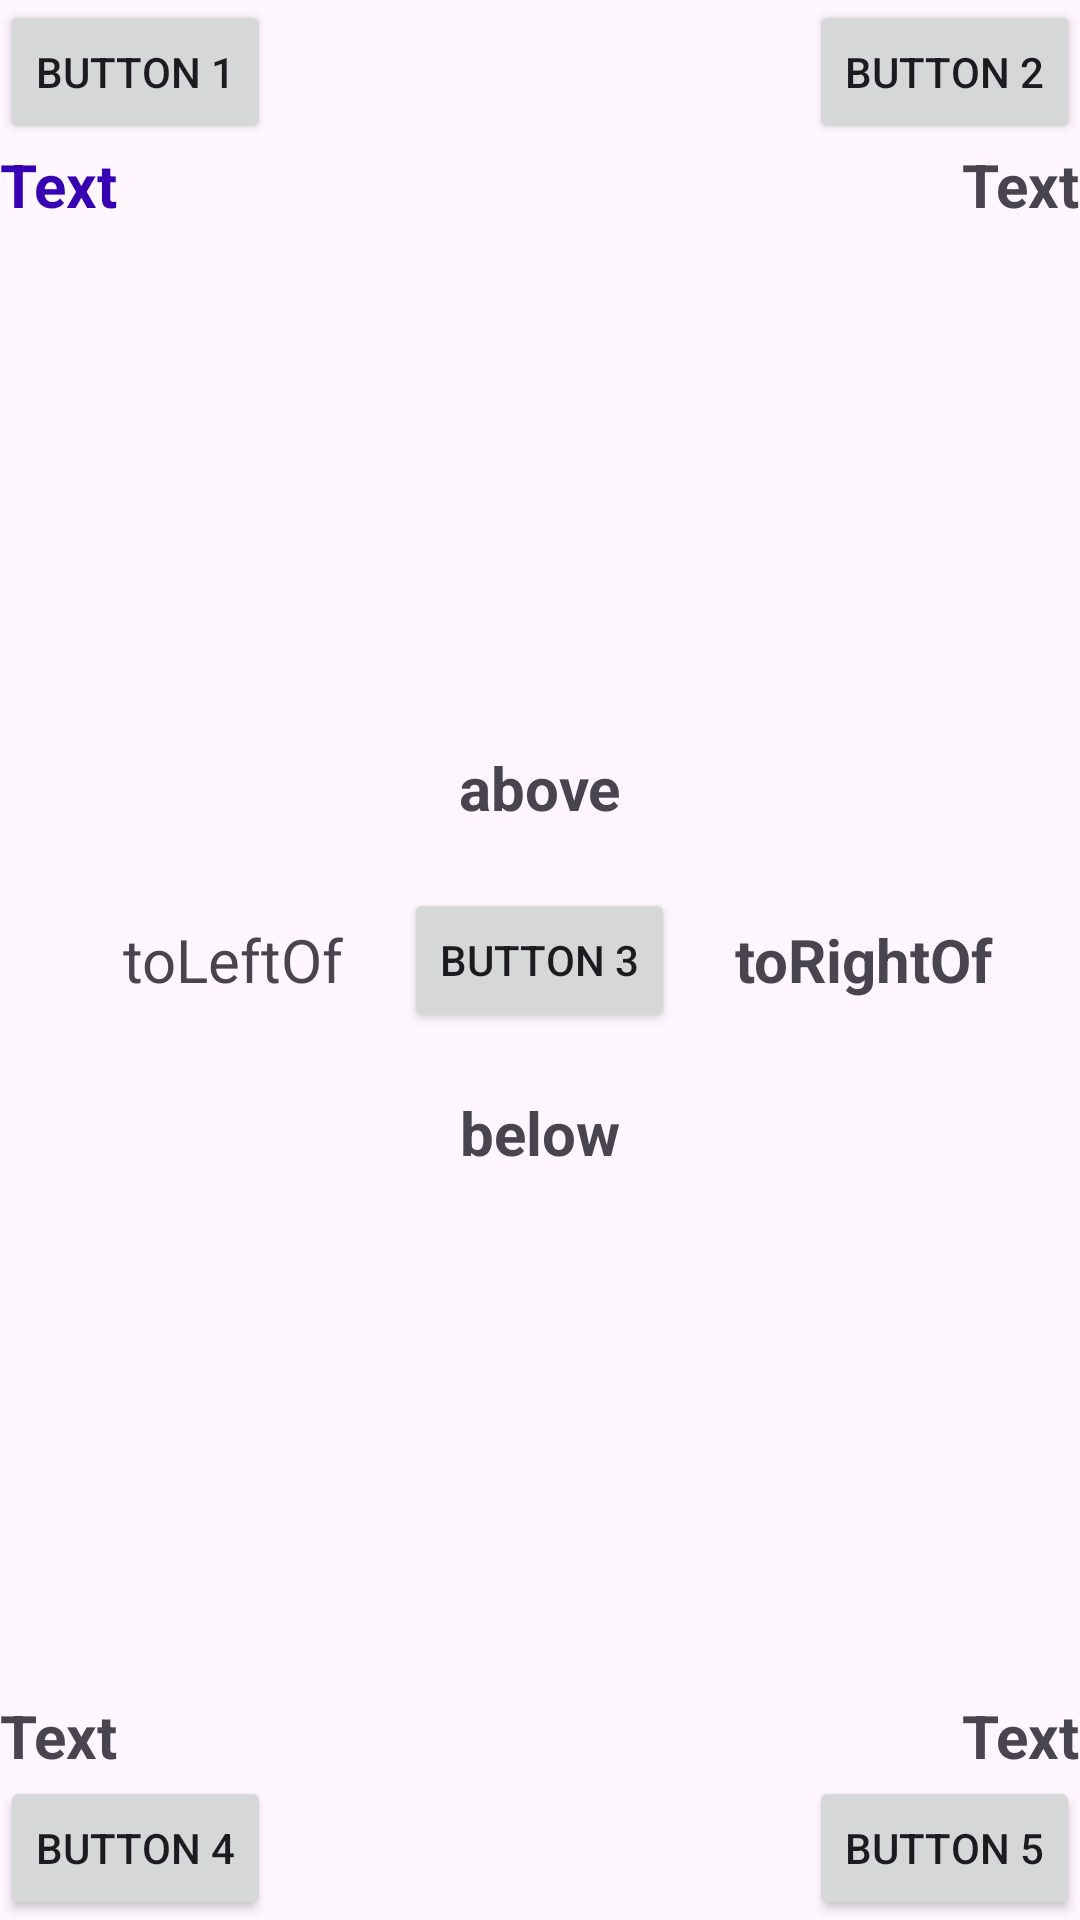

Write the Android layout XML for this screen, with the resource values it uses.
<!-- AndroidManifest.xml: application theme Theme.FullMateri -->
<!-- res/layout/activity_relative.xml -->
<?xml version="1.0" encoding="utf-8"?>
<RelativeLayout xmlns:android="http://schemas.android.com/apk/res/android"
    xmlns:app="http://schemas.android.com/apk/res-auto"
    xmlns:tools="http://schemas.android.com/tools"
    android:layout_width="match_parent"
    android:layout_height="match_parent"
    android:layout_margin="10dp"
    tools:context=".ui.RelativeActivity">

    <Button
        android:id="@+id/btn1"
        android:layout_width="wrap_content"
        android:layout_height="wrap_content"
        android:text="Button 1" />

    <TextView
        android:id="@+id/tv5"
        android:layout_width="wrap_content"
        android:layout_height="wrap_content"
        android:layout_below="@+id/btn1"
        android:text="Text"
        android:textColor="@color/purple_700"
        android:textSize="20sp"
        android:textStyle="bold" />

    <Button
        android:id="@+id/btn2"
        android:layout_width="wrap_content"
        android:layout_height="wrap_content"
        android:layout_alignParentRight="true"
        android:text="Button 2" />

    <TextView
        android:layout_width="wrap_content"
        android:layout_height="wrap_content"
        android:layout_below="@+id/btn2"
        android:layout_alignParentRight="true"
        android:text="Text"
        android:textSize="20sp"
        android:textStyle="bold" />

    <TextView
        android:id="@+id/tv1"
        android:layout_width="wrap_content"
        android:layout_height="wrap_content"
        android:layout_centerVertical="true"
        android:layout_marginRight="20dp"
        android:layout_toStartOf="@id/btn3"
        android:layout_toLeftOf="@id/btn3"
        android:text="toLeftOf"
        android:textSize="20sp" />

    <TextView
        android:layout_width="wrap_content"
        android:layout_height="wrap_content"
        android:text="toRightOf"
        android:id="@+id/tv2"
        android:layout_centerVertical="true"
        android:layout_toRightOf="@id/btn3"
        android:layout_toEndOf="@id/btn3"
        android:layout_marginLeft="20dp"
        android:textSize="20sp"
        android:textStyle="bold"
        />

    <TextView
        android:id="@+id/tv3"
        android:layout_width="wrap_content"
        android:layout_height="wrap_content"
        android:layout_above="@id/btn3"
        android:layout_centerHorizontal="true"
        android:layout_marginBottom="20dp"
        android:text="above"
        android:textSize="20sp"
        android:textStyle="bold" />

    <TextView
        android:layout_width="wrap_content"
        android:layout_height="wrap_content"
        android:id="@+id/tv4"
        android:text="below"
        android:layout_centerHorizontal="true"
        android:layout_below="@id/btn3"
        android:layout_marginTop="20dp"
        android:textSize="20sp"
        android:textStyle="bold"
        />

    <Button
        android:id="@+id/btn3"
        android:layout_width="wrap_content"
        android:layout_height="wrap_content"
        android:layout_centerInParent="true"
        android:text="Button 3" />

    <TextView
        android:layout_width="wrap_content"
        android:layout_height="wrap_content"
        android:layout_above="@+id/btn4"
        android:layout_centerVertical="true"
        android:text="Text"
        android:textSize="20sp"
        android:textStyle="bold" />

    <Button
        android:id="@+id/btn4"
        android:layout_width="wrap_content"
        android:layout_height="wrap_content"
        android:layout_alignParentBottom="true"
        android:text="Button 4" />

    <TextView
        android:layout_width="wrap_content"
        android:layout_height="wrap_content"
        android:layout_above="@+id/btn5"
        android:layout_centerVertical="true"

        android:layout_alignParentRight="true"
        android:text="Text"
        android:textSize="20sp"
        android:textStyle="bold" />

    <Button
        android:id="@+id/btn5"
        android:layout_width="wrap_content"
        android:layout_height="wrap_content"
        android:layout_alignParentRight="true"
        android:layout_alignParentBottom="true"
        android:text="Button 5" />

</RelativeLayout>
<!-- resources referenced by this layout -->
<resources>
  <color name="purple_700">#FF3700B3</color>
  <style name="Theme.FullMateri" parent="Base.Theme.FullMateri" />
  <style name="Base.Theme.FullMateri" parent="Theme.Material3.DayNight.NoActionBar">
          <item name="colorPrimary">@color/black</item>
          <item name="colorPrimaryVariant">@color/cardview_shadow_end_color</item>
          <item name="android:statusBarColor">@color/common_google_signin_btn_text_dark</item>
      </style>
  <color name="black">#FF000000</color>
</resources>
